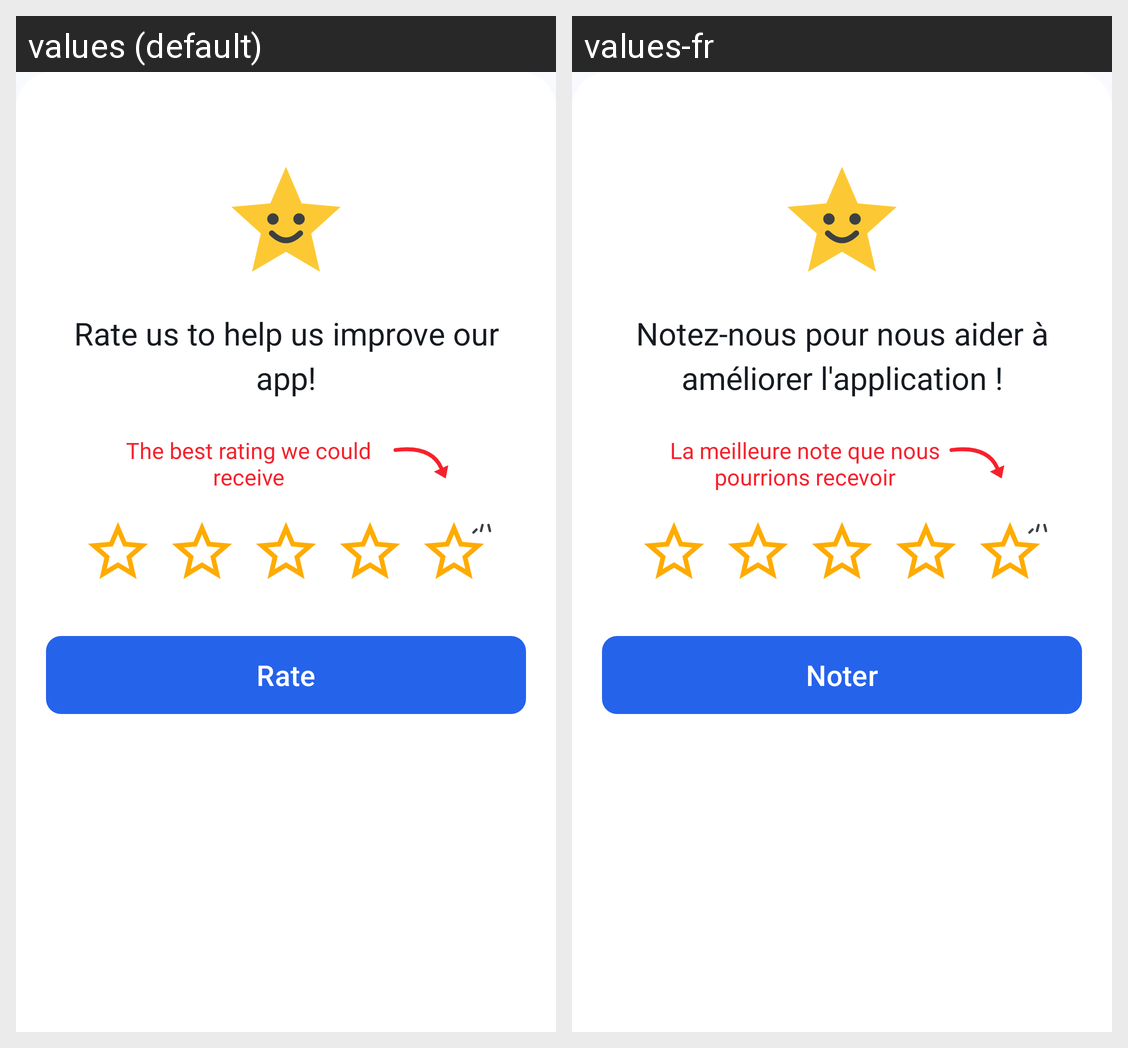

Translations of the strings shown on this Android screen, per locale in the grid:
Android screen res/layout/rating_modal.xml rendered under 2 locales, left to right: values (default), values-fr. Device: Nexus 5 (rendered at 1080×1920; each locale shown at half size, 540×960, under a caption strip naming it); theme Theme.NotificationTest.
Strings drawn on this screen, with the default value and each locale's value (text and hints the layout hard-codes, and strings that could not be matched under every locale, appear in the picture but are not listed):

rateTitleIdle
  values: Rate us to help us improve our app!
  values-fr: Notez-nous pour nous aider à améliorer l'application !

rateHint
  values: The best rating we could receive
  values-fr: La meilleure note que nous pourrions recevoir

rateAction
  values: Rate
  values-fr: Noter
